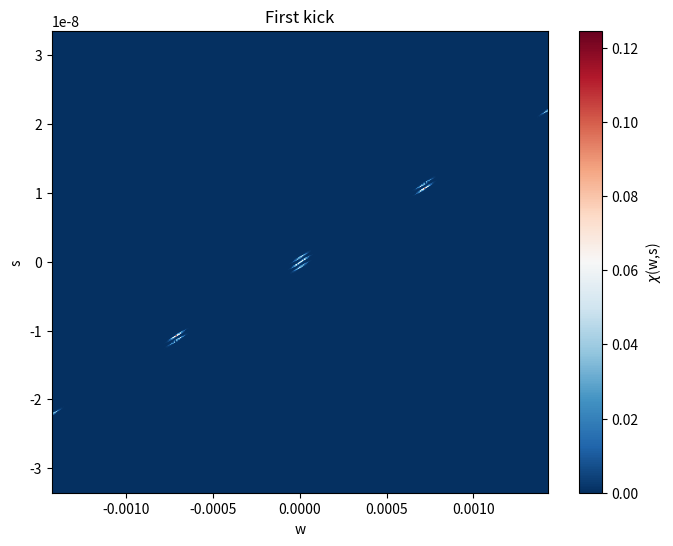

Write the Python code that produced this figure.
import numpy as np
import matplotlib.pyplot as plt

# -----------------------
# parameters
hbar = 6.62607015e-34 / (2*np.pi)  # Planck's constant
t_1 = 1.0e-6   # time after first kick
t_2 = 15.0e-6 #150.0e-6   # time after second kick
q = 10e-23#10e-23   # larger q → clearer interference
q_1 = q
q_2 = q
m = 1.4e-19   # mass
omega_0 = 2 * np.pi * 50e3
sigma_x = np.sqrt(hbar/(2*m*omega_0))
sigma_p = np.sqrt(hbar*m*omega_0/2)


# grid
w_max = 2*q/m
w_min = -2*q/m
s_min = -q*t_2/m-(t_1+t_2)*w_max
s_max = +q*t_2/m-(t_1+t_2)*w_min

w = np.linspace(w_min, w_max, 400)
s = np.linspace(s_min, s_max, 400)
W = w[:, np.newaxis]
S = s[np.newaxis, :]

# -----------------------
# initial Wigner function
# -----------------------


def chi0(w, s):
    return np.exp(
        -m**2*w**2/(2*hbar**2)*sigma_x**2
        -s**2/(2*hbar**2)*sigma_p**2
    )


# ---------- useful phases ----------
Phi0 = (
    (q_1 + q_2)*s
    - (q_1*t_1 + q_1*t_2 + q_2*t_2)*W
)

Phi_minus = Phi0 + q_1*q_2*t_1/m
Phi_plus  = Phi0 - q_1*q_2*t_1/m

# ---------- second kick ----------
chi_t2_k2_t1_k1 = 1/16*(
    (
        1
        + np.exp(-1j*q_2*(S-t_2*W)/hbar)
        + np.exp(-1j*q_1*(S-(t_1+t_2)*W)/hbar)
        + np.exp(-1j*Phi0/hbar)
    )
    * chi0(W, S-(t_1+t_2)*W)

    + (
        np.exp(-1j*q_1*(S-(t_1+t_2)*W)/hbar)
        + np.exp(-1j*Phi0/hbar)
    )
    * (
        chi0(W-q_1/m, S-(t_1+t_2)*W)
        + chi0(W+q_1/m, S-(t_1+t_2)*W)
    )

    + (
        np.exp(-1j*q_2*(S-t_2*W)/hbar)
        + np.exp(-1j*Phi_minus/hbar)
    )
    * chi0(
        W-q_2/m,
        S + q_2*t_1/m - (t_1+t_2)*W
    )

    + (
        np.exp(-1j*q_2*(S-t_2*W)/hbar)
        + np.exp(-1j*Phi_plus/hbar)
    )
    * chi0(
        W+q_2/m,
        S - q_2*t_1/m - (t_1+t_2)*W
    )

    + np.exp(-1j*Phi_minus/hbar)
    * (
        chi0(
            W-(q_1+q_2)/m,
            S + q_2*t_1/m - (t_1+t_2)*W
        )
        +
        chi0(
            W+(q_1-q_2)/m,
            S + q_2*t_1/m - (t_1+t_2)*W
        )
    )

    + np.exp(-1j*Phi_plus/hbar)
    * (
        chi0(
            W+(q_1+q_2)/m,
            S - q_2*t_1/m - (t_1+t_2)*W   
        )
        +
        chi0(
            W+(q_2-q_1)/m,
            S - q_2*t_1/m - (t_1+t_2)*W
        )
    )
)

figure = plt.figure(figsize=(8, 6))
plt.imshow(
    np.absolute(chi_t2_k2_t1_k1).T,
    extent=[ w[0], w[-1], s[0], s[-1]],
    aspect='auto',
    origin='lower',
    cmap='RdBu_r'
)
plt.xlabel("w") 
plt.ylabel("s")
plt.title("First kick")
plt.colorbar(label="$\chi$(w,s)")
plt.show()
